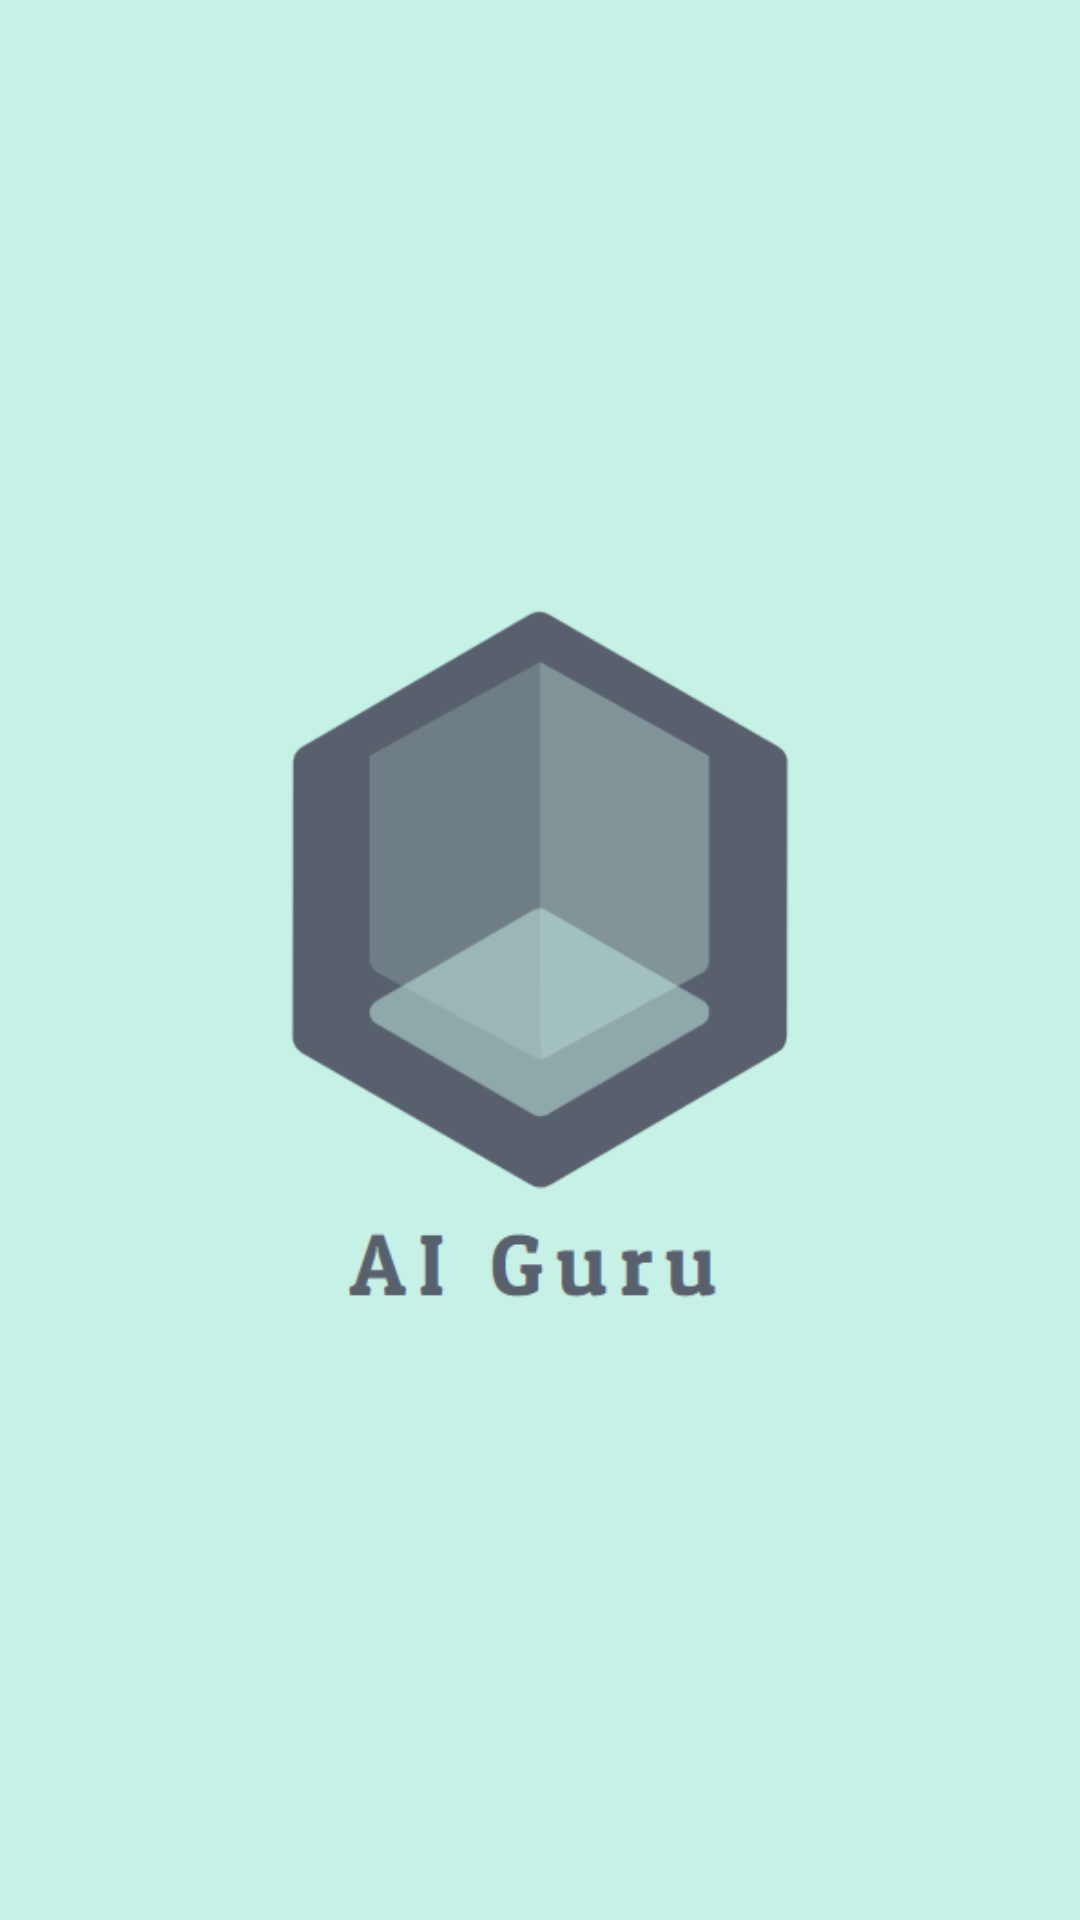

Layout XML and referenced resources for this Android screen:
<!-- AndroidManifest.xml: application theme Theme.AIGuru -->
<!-- res/layout/activity_splash_screen.xml -->
<?xml version="1.0" encoding="utf-8"?>
<layout xmlns:android="http://schemas.android.com/apk/res/android"
    xmlns:app="http://schemas.android.com/apk/res-auto"
    xmlns:tools="http://schemas.android.com/tools">

    <data>

    </data>

    <androidx.constraintlayout.widget.ConstraintLayout
        android:layout_width="match_parent"
        android:layout_height="match_parent"
        android:background="@color/gray_logo"
        tools:context=".activity.SplashScreenActivity">

        <ImageView
            android:id="@+id/iv_logo"
            android:layout_width="@dimen/_250sdp"
            android:layout_height="@dimen/_250sdp"
            android:src="@drawable/logo"
            app:layout_constraintBottom_toBottomOf="parent"
            app:layout_constraintEnd_toEndOf="parent"
            app:layout_constraintStart_toStartOf="parent"
            app:layout_constraintTop_toTopOf="parent" />

    </androidx.constraintlayout.widget.ConstraintLayout>
</layout>
<!-- resources referenced by this layout -->
<resources>
  <color name="gray_logo">#c6f1e7</color>
  <!-- drawable logo: png bitmap (drawable, 16764 bytes) -->
  <style name="Theme.AIGuru" parent="Theme.MaterialComponents.DayNight.DarkActionBar">
          
          <item name="colorPrimary">@color/purple_500</item>
          <item name="colorPrimaryVariant">@color/purple_700</item>
          <item name="colorOnPrimary">@color/white</item>
          
          <item name="colorSecondary">@color/teal_200</item>
          <item name="colorSecondaryVariant">@color/teal_700</item>
          <item name="colorOnSecondary">@color/black</item>
          
          <item name="android:statusBarColor">?attr/colorPrimaryVariant</item>
          
      </style>
  <color name="purple_500">#FF6200EE</color>
  <color name="purple_700">#FF3700B3</color>
  <color name="white">#FFFFFFFF</color>
  <color name="teal_200">#FF03DAC5</color>
  <color name="teal_700">#FF018786</color>
  <color name="black">#FF000000</color>
</resources>
